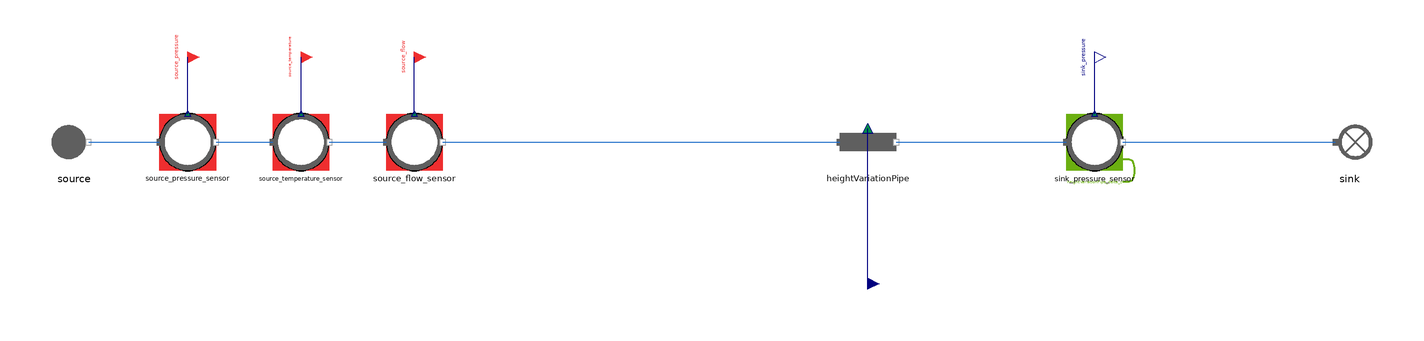

The component connection diagram of the Modelica model below, drawn from its own Placement and Line annotations.

model HeightVariationPipe_direct
  "MML4 isolated HeightVariationPipe direct test"
  extends MetroscopeModelingLibrary.Utilities.Icons.Tests.FlueGasesTestIcon;
  MetroscopeModelingLibrary.FlueGases.Pipes.HeightVariationPipe heightVariationPipe
    annotation (Placement(transformation(extent={{-10,-10},{10,10}}, rotation=0, origin={0,0})));
  MetroscopeModelingLibrary.FlueGases.BoundaryConditions.Source source(
    P_0=110000,
    Q_0=50,
    T_0=293.15,
    h_0=322465)
    annotation (Placement(transformation(extent={{-10,-10},{10,10}}, rotation=0, origin={-280,0})));
  MetroscopeModelingLibrary.SensorsControl.FlueGases.PressureSensor source_pressure_sensor(
    sensor_function="BC",
    causality="",
    show_causality=true,
    P_start=1.1,
    signal_unit="barA",
    display_unit="barA",
    P_0=110000,
    Q_0=50,
    h_0=322465)
    annotation (Placement(transformation(extent={{-10,-10},{10,10}}, rotation=0, origin={-240,0})));
  MetroscopeModelingLibrary.Utilities.Interfaces.BoundaryCondition source_pressure
    annotation (Placement(transformation(extent={{-4,-4},{4,4}}, rotation=0, origin={-240,30}), iconTransformation(extent={{-140,220},{-100,260}})));
  MetroscopeModelingLibrary.SensorsControl.FlueGases.TemperatureSensor source_temperature_sensor(
    sensor_function="BC",
    causality="",
    show_causality=true,
    T_start=20,
    signal_unit="degC",
    display_unit="degC",
    P_0=110000,
    Q_0=50,
    h_0=322465,
    T_0=293.15)
    annotation (Placement(transformation(extent={{-10,-10},{10,10}}, rotation=0, origin={-200,0})));
  MetroscopeModelingLibrary.Utilities.Interfaces.BoundaryCondition source_temperature
    annotation (Placement(transformation(extent={{-4,-4},{4,4}}, rotation=0, origin={-200,30}), iconTransformation(extent={{-140,175},{-100,215}})));
  MetroscopeModelingLibrary.SensorsControl.FlueGases.FlowSensor source_flow_sensor(
    sensor_function="BC",
    causality="",
    show_causality=true,
    Q_start=50,
    signal_unit="kg/s",
    display_unit="kg/s",
    P_0=110000,
    Q_0=50,
    h_0=322465)
    annotation (Placement(transformation(extent={{-10,-10},{10,10}}, rotation=0, origin={-160,0})));
  MetroscopeModelingLibrary.Utilities.Interfaces.BoundaryCondition source_flow
    annotation (Placement(transformation(extent={{-4,-4},{4,4}}, rotation=0, origin={-160,30}), iconTransformation(extent={{-140,130},{-100,170}})));
  MetroscopeModelingLibrary.SensorsControl.FlueGases.PressureSensor sink_pressure_sensor(
    sensor_function="Calibration",
    causality="heightVariationPipe_delta_z",
    show_causality=true,
    P_start=1.09,
    signal_unit="barA",
    display_unit="barA",
    P_0=109000,
    Q_0=50,
    h_0=500000)
    annotation (Placement(transformation(extent={{-10,-10},{10,10}}, rotation=0, origin={80,0})));
  MetroscopeModelingLibrary.Utilities.Interfaces.Observable sink_pressure
    annotation (Placement(transformation(extent={{-4,-4},{4,4}}, rotation=0, origin={80,30}), iconTransformation(extent={{100,220},{140,260}})));
  MetroscopeModelingLibrary.FlueGases.BoundaryConditions.Sink sink
    annotation (Placement(transformation(extent={{-10,-10},{10,10}}, rotation=0, origin={170,0})));
  MetroscopeModelingLibrary.Utilities.Interfaces.GenericReal heightVariationPipe_delta_z(
    start=78.43970869061)
    annotation (Placement(transformation(extent={{-4,-4},{4,4}}, rotation=0, origin={0,-50})));
equation
  source.Xi_out = {0.768,0.232,0,0,0};
  heightVariationPipe_delta_z = 78.43970869061;
  connect(source_pressure_sensor.P_sensor, source_pressure)
    annotation (Line(points={{-240,10},{-240,30}}, color={0,0,127}));
  connect(source.C_out, source_pressure_sensor.C_in)
    annotation (Line(points={{-275,0},{-250,0}}, color={28,108,200}));
  connect(source_temperature_sensor.T_sensor, source_temperature)
    annotation (Line(points={{-200,10},{-200,30}}, color={0,0,127}));
  connect(source_pressure_sensor.C_out, source_temperature_sensor.C_in)
    annotation (Line(points={{-230,0},{-210,0}}, color={28,108,200}));
  connect(source_flow_sensor.Q_sensor, source_flow)
    annotation (Line(points={{-160,10},{-160,30}}, color={0,0,127}));
  connect(source_temperature_sensor.C_out, source_flow_sensor.C_in)
    annotation (Line(points={{-190,0},{-170,0}}, color={28,108,200}));
  connect(source_flow_sensor.C_out, heightVariationPipe.C_in)
    annotation (Line(points={{-150,0},{-10,0}}, color={28,108,200}));
  connect(sink_pressure_sensor.P_sensor, sink_pressure)
    annotation (Line(points={{80,10},{80,30}}, color={0,0,127}));
  connect(heightVariationPipe.C_out, sink_pressure_sensor.C_in)
    annotation (Line(points={{10,0},{70,0}}, color={28,108,200}));
  connect(sink_pressure_sensor.C_out, sink.C_in)
    annotation (Line(points={{90,0},{165,0}}, color={28,108,200}));
  connect(heightVariationPipe_delta_z, heightVariationPipe.delta_z)
    annotation (Line(points={{0,-50},{0,4.8}}, color={0,0,127}));
  annotation (experiment(StopTime=1,Tolerance=1e-6), Diagram(coordinateSystem(preserveAspectRatio=false,extent={{-360,-300},{400,300}})), Documentation(info="<html><p>Approved MML4 sensor/interface structure: AirCompressor and Metroscopia CCGT/NPP. Illustrative initialization point, not plant calibration. Constant supported faults only. No correction or retry after first Dymola attempt.</p><p></p></html>"));
end HeightVariationPipe_direct;